Labelled photos from "split", an image-classification folder in bladecs/Computer_Vision_3_Object. The possible labels are: kotak biru besar, kotak biru kecil, kotak biru sedang, kotak kuning besar, kotak kuning kecil, kotak kuning sedang, kotak merah besar, kotak merah kecil, kotak merah sedang, lingkaran biru besar, lingkaran biru kecil, lingkaran biru sedang, lingkaran kuning besar, lingkaran kuning kecil, lingkaran kuning sedang, lingkaran merah besar, lingkaran merah kecil, lingkaran merah sedang, segitiga biru besar, segitiga biru kecil, segitiga biru sedang, segitiga kuning besar, segitiga kuning kecil, segitiga kuning sedang, segitiga merah besar, segitiga merah kecil, segitiga merah sedang.

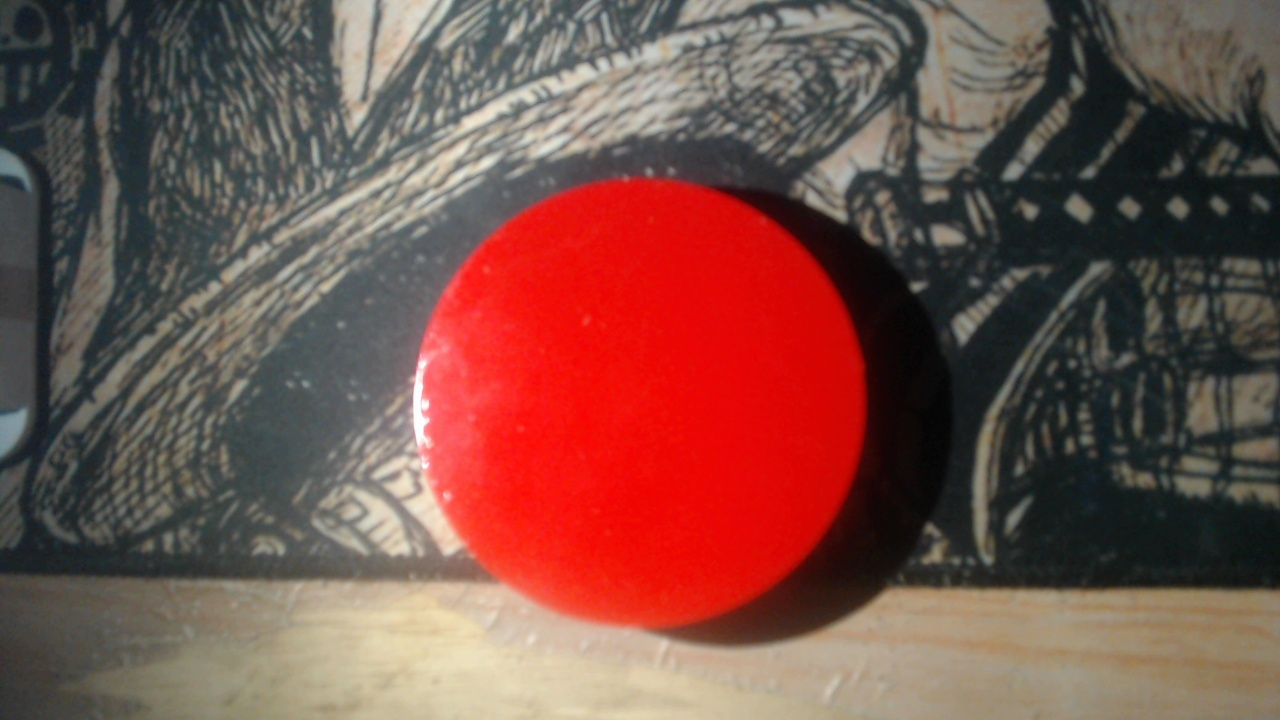
Label: lingkaran merah besar

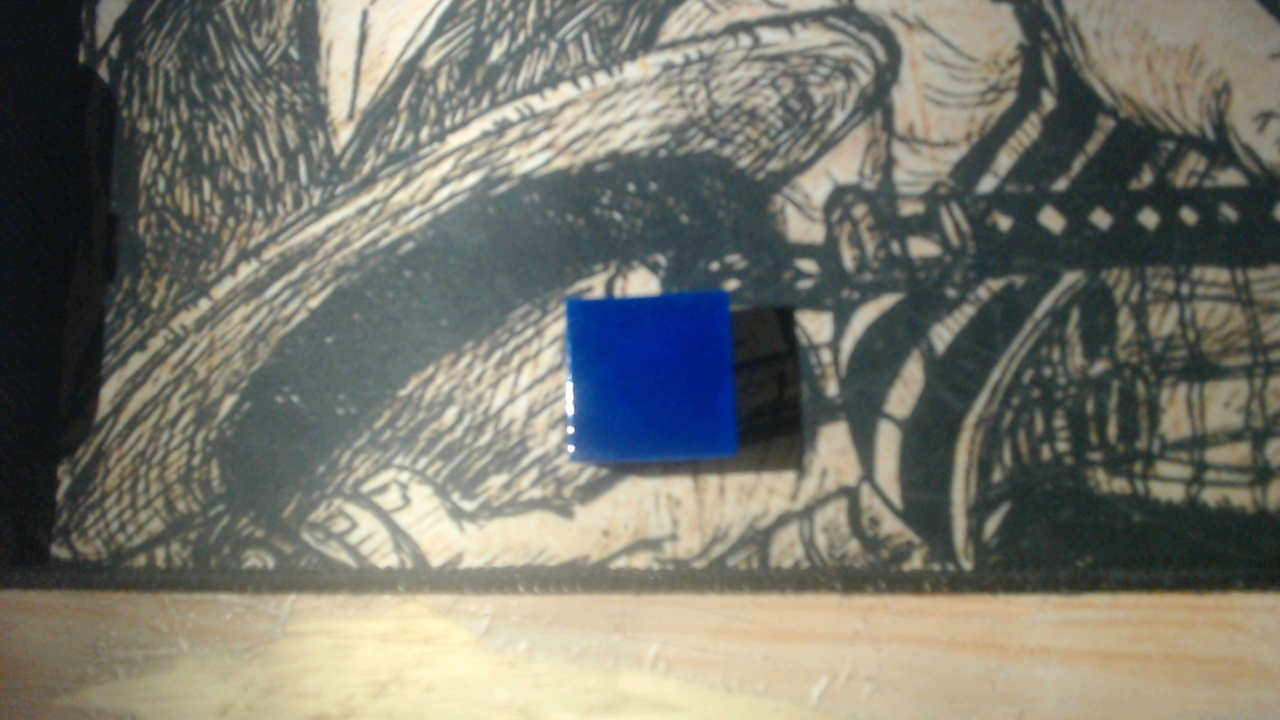
Label: kotak biru kecil

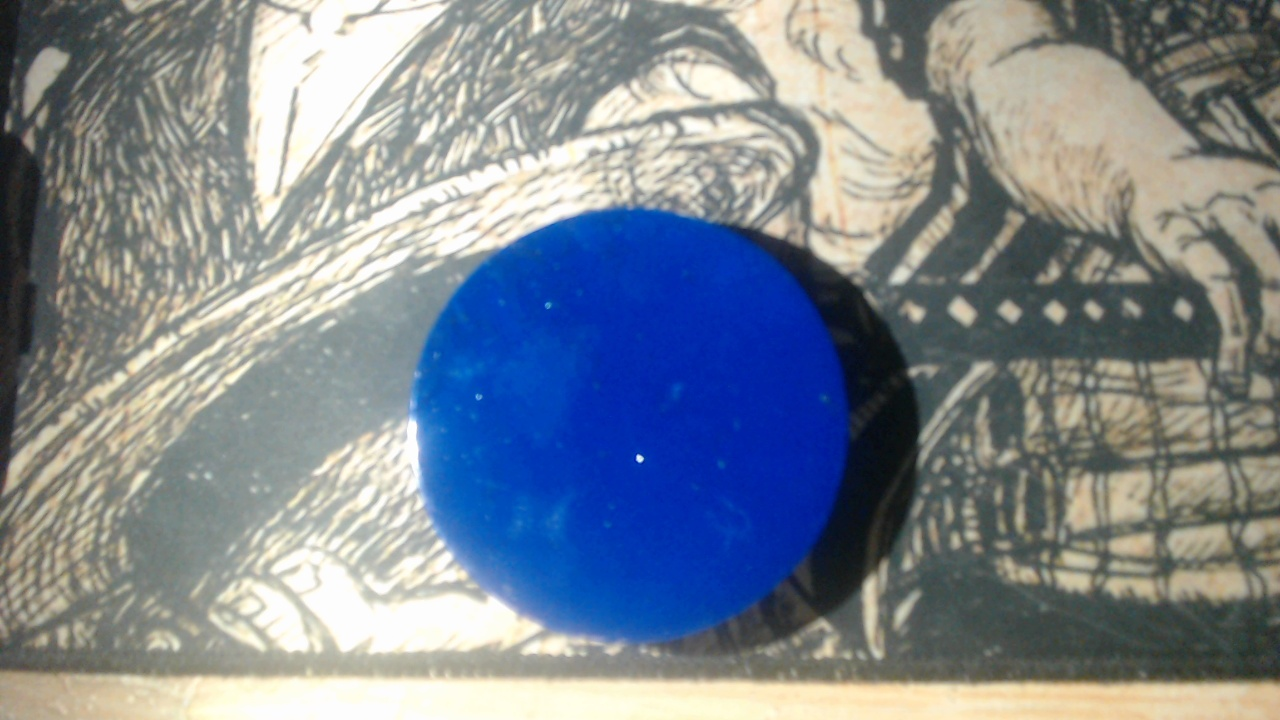
Label: lingkaran biru besar

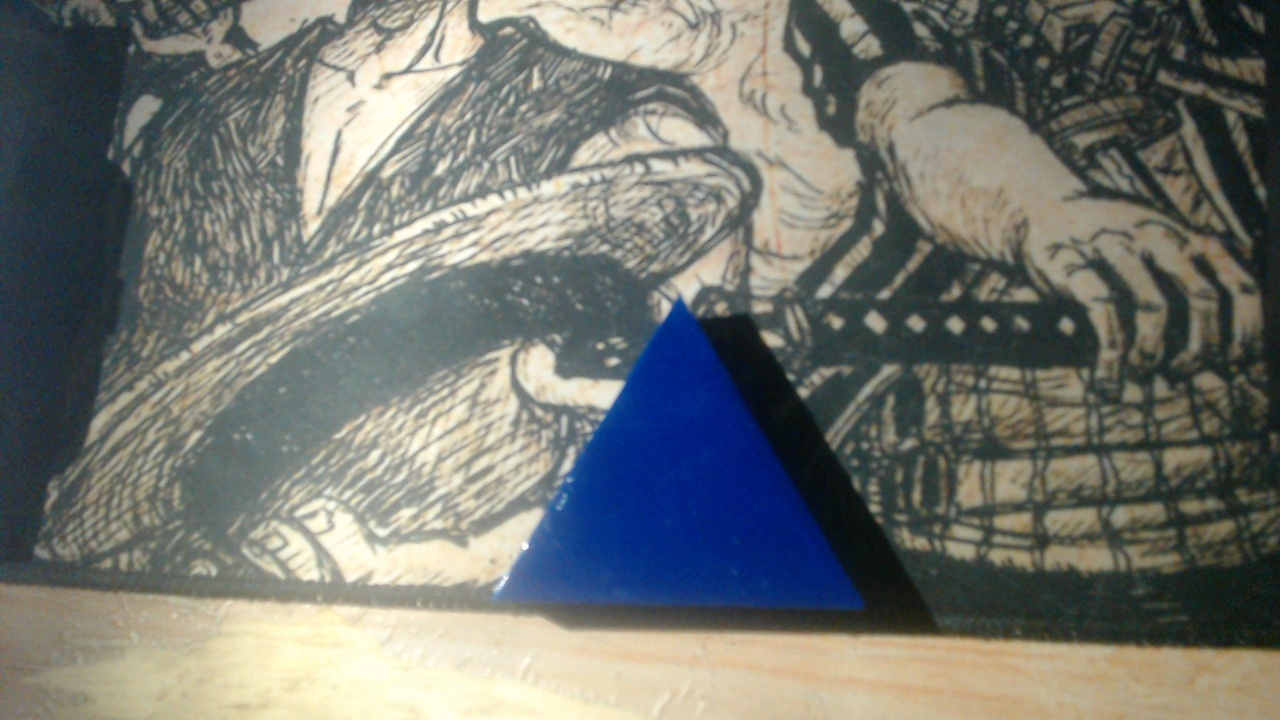
Label: segitiga biru besar

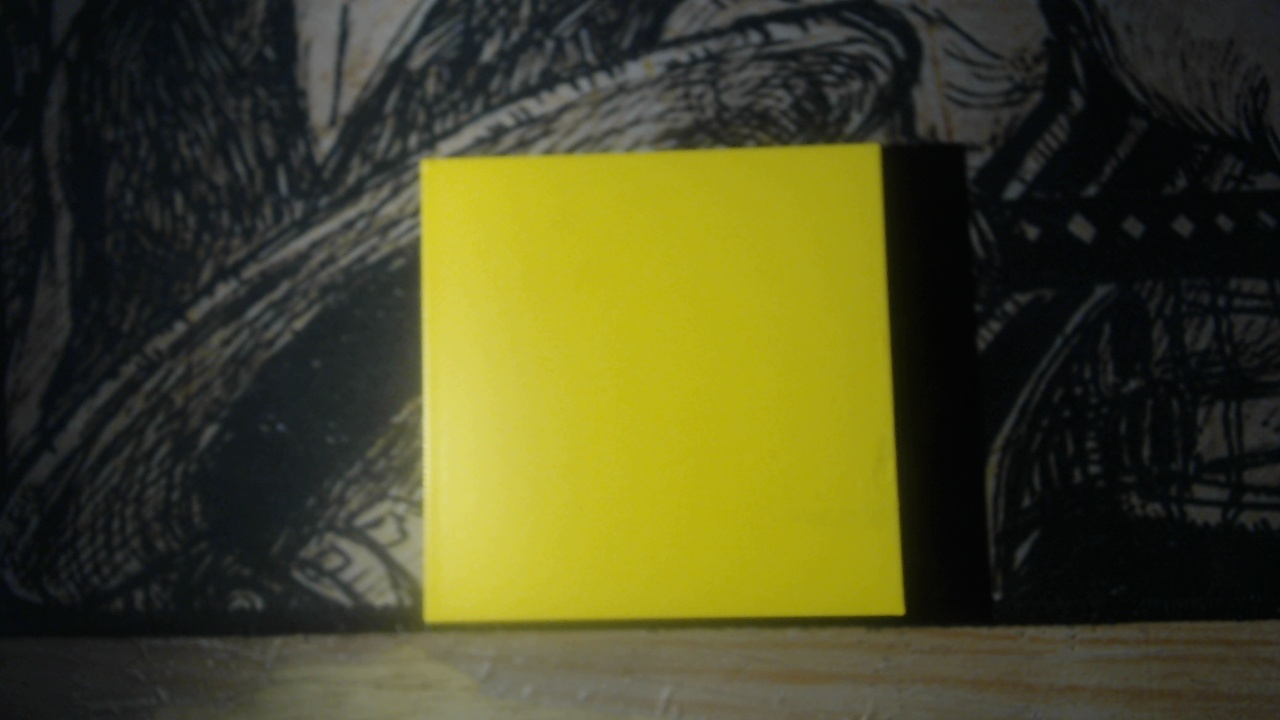
Label: kotak kuning besar

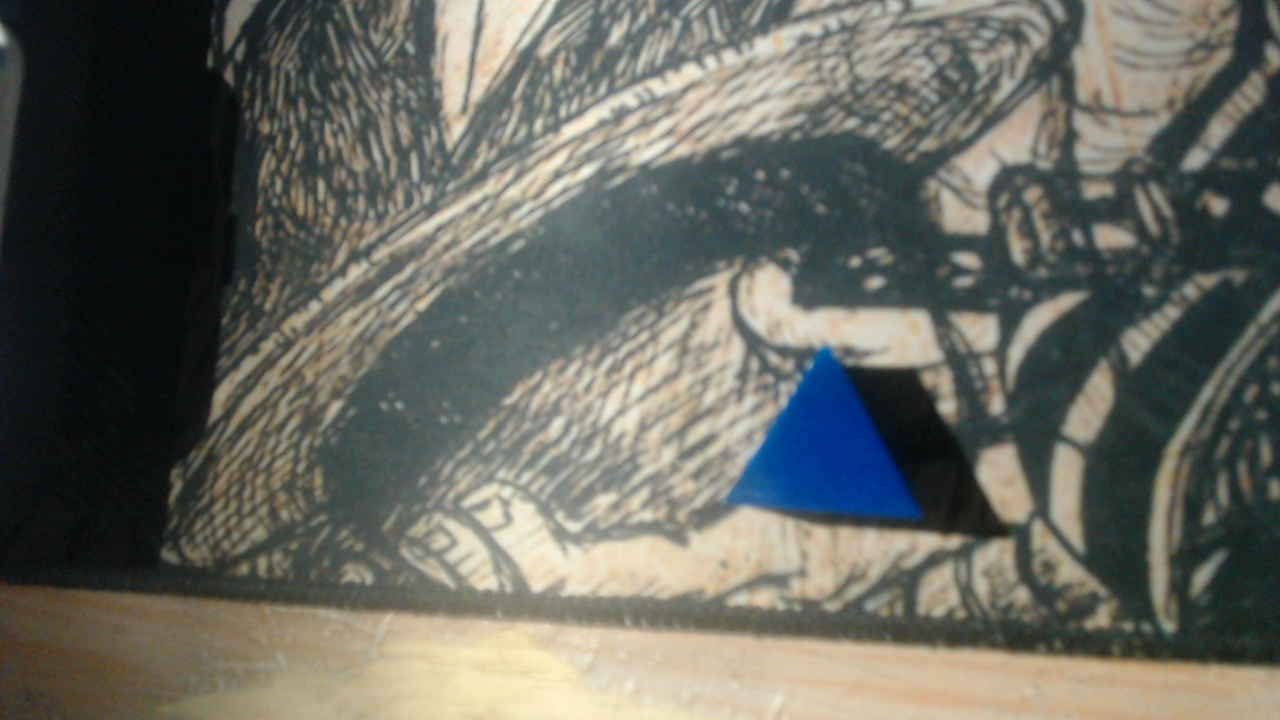
Label: segitiga biru kecil
